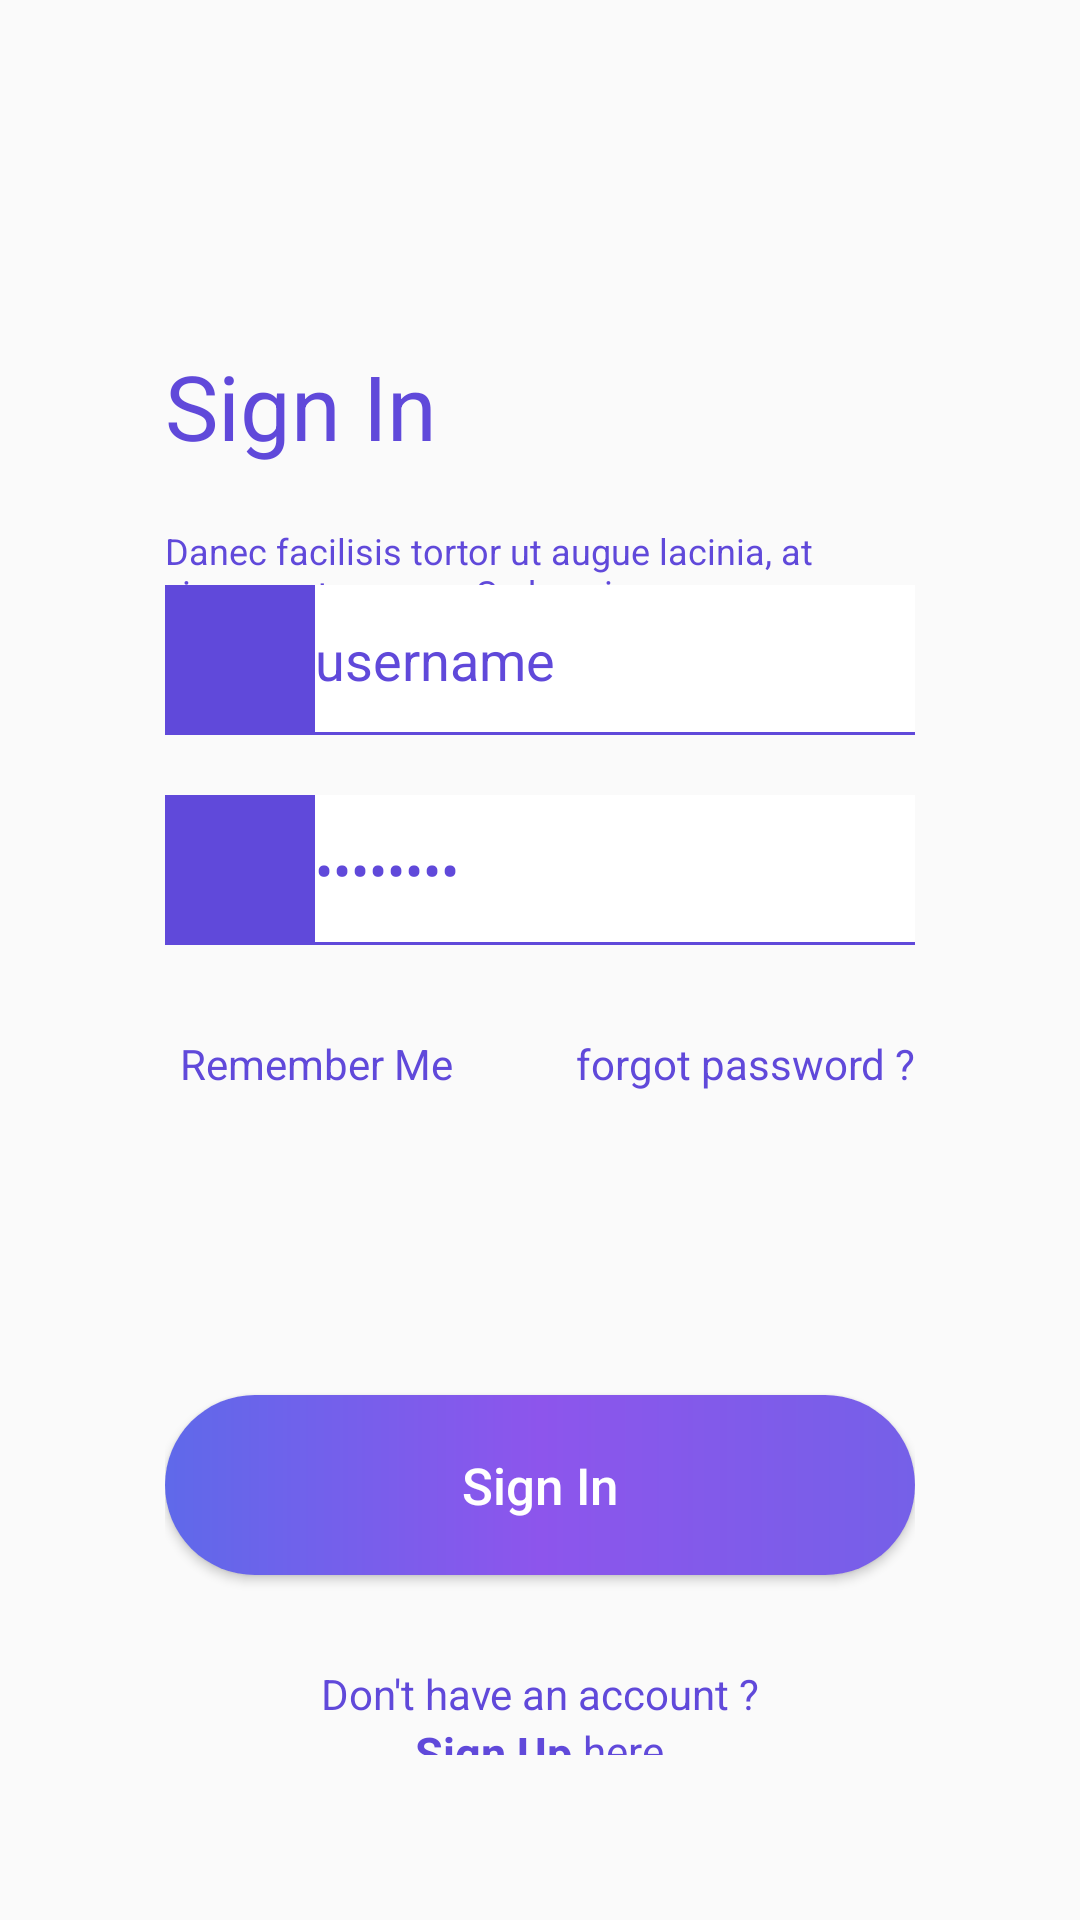

This screen was rendered from an Android layout file. Write that file and the resources it references.
<!-- AndroidManifest.xml: application theme Theme.EXERCISE1402 -->
<!-- res/layout/actitivy_signin.xml -->
<?xml version="1.0" encoding="utf-8"?>
<RelativeLayout xmlns:android="http://schemas.android.com/apk/res/android"
    android:layout_height="match_parent"
    android:layout_width="match_parent"
    android:paddingVertical="55dp"
    android:paddingHorizontal="55dp">
    <TextView
        android:id="@+id/tvSignIn"
        android:layout_width="match_parent"
        android:layout_height="wrap_content"
        android:layout_marginTop="60dp"
        android:layout_marginBottom="20dp"
        android:text="Sign In"
        android:textSize="30sp"
        android:textColor="#6049DA" />
    <TextView
        android:id="@+id/tvIntro"
        android:layout_width="match_parent"
        android:layout_height="wrap_content"
        android:text="@string/title"
        android:textSize="12sp"
        android:textColor="#6049DA"
        android:layout_below="@+id/tvSignIn"/>
    <LinearLayout
        android:id="@+id/llCredentials"
        android:orientation="vertical"
        android:layout_width="match_parent"
        android:layout_height="wrap_content"
        android:layout_centerInParent="true"
        android:paddingBottom="100dp">
        <LinearLayout
            android:orientation="horizontal"
            android:layout_width="match_parent"
            android:layout_height="50dp"
            android:background="#6049DA"
            android:paddingBottom="1dp"
            android:layout_marginTop="20dp">
            <TextView
                android:id="@+id/tvAt"
                android:layout_width="50dp"
                android:layout_height="50dp"
                android:layout_gravity="center"
                android:background="@drawable/icon_bg"
                android:foreground="@drawable/alternate_email_icon" />
            <EditText
                android:id="@+id/edtUsername"
                android:layout_width="match_parent"
                android:layout_height="50dp"
                android:background="@color/white"
                android:gravity="center_vertical"
                android:text="username"
                android:textColor="#6049DA"
                android:textColorHint="#6049DA"
                android:textSize="18sp" />
        </LinearLayout>
        <LinearLayout
            android:layout_width="match_parent"
            android:layout_height="50dp"
            android:background="#6049DA"
            android:orientation="horizontal"
            android:paddingBottom="1dp"
            android:layout_marginTop="20dp">
            <TextView
                android:id="@+id/tvKey"
                android:layout_width="50dp"
                android:layout_height="50dp"
                android:layout_gravity="bottom"
                android:background="@drawable/icon_bg"
                android:foreground="@drawable/key_icon" />
            <EditText
                android:id="@+id/edtPass"
                android:layout_width="match_parent"
                android:layout_height="50dp"
                android:background="@color/white"
                android:gravity="center_vertical"
                android:text="password"
                android:inputType="textPassword"
                android:textColor="#6049DA"
                android:textColorHint="#6049DA"
                android:textSize="18sp" />
        </LinearLayout>
        <LinearLayout
            android:orientation="horizontal"
            android:layout_width="match_parent"
            android:layout_height="50dp"
            android:gravity="bottom"
            android:paddingBottom="1dp">
            <CheckBox
                android:layout_width="0dp"
                android:layout_height="wrap_content"
                android:layout_marginEnd="15dp"
                android:layout_weight="1"
                android:button="@drawable/remember_me"
                android:buttonTint="@color/white"
                android:buttonTintMode="multiply"
                android:paddingHorizontal="5dp"
                android:text="Remember Me"
                android:textColor="#6049DA" />
            <TextView
                android:id="@+id/tvForgotPass"
                android:layout_width="0dp"
                android:layout_height="wrap_content"
                android:layout_weight="1"
                android:button="@drawable/remember_me"
                android:gravity="right"
                android:text="forgot password ?"
                android:textColor="#6049DA" />
        </LinearLayout>
    </LinearLayout>
    <Button
        android:id="@+id/btnSignIn"
        android:layout_width="match_parent"
        android:layout_height="60dp"
        android:background="@drawable/background_gradient"
        android:text="Sign In"
        android:textAllCaps="false"
        android:textSize="17sp"
        android:textColor="@color/white"
        android:layout_below="@+id/llCredentials" />
    <TextView
        android:id="@+id/tvNoAccount"
        android:layout_width="match_parent"
        android:layout_height="wrap_content"
        android:text="Don't have an account ?"
        android:textColor="#6049DA"
        android:layout_below="@+id/btnSignIn"
        android:gravity="center"
        android:layout_marginTop="30dp" />
    <LinearLayout
        android:orientation="horizontal"
        android:layout_width="match_parent"
        android:layout_height="wrap_content"
        android:layout_below="@+id/tvNoAccount"
        android:gravity="center">
        <TextView
            android:id="@+id/tvSignUp"
            android:layout_width="wrap_content"
            android:layout_height="wrap_content"
            android:text="Sign Up "
            android:textStyle="bold"
            android:textColor="#6049DA"
            android:textSize="15sp" />
        <TextView
            android:id="@+id/tvHere"
            android:layout_width="wrap_content"
            android:layout_height="wrap_content"
            android:text="here"
            android:textColor="#6049DA" />
    </LinearLayout>


</RelativeLayout>
<!-- resources referenced by this layout -->
<resources>
  <!-- drawable alternate_email_icon (drawable) -->
  <vector xmlns:android="http://schemas.android.com/apk/res/android"
      android:width="108dp"
      android:height="108dp"
      android:viewportWidth="24"
      android:viewportHeight="24"
      android:tint="#7560E8">
    <group android:scaleX="0.58"
        android:scaleY="0.58"
        android:translateX="5.04"
        android:translateY="5.04">
      <path
          android:fillColor="@android:color/white"
          android:pathData="M12,2C6.48,2 2,6.48 2,12s4.48,10 10,10h5v-2h-5c-4.34,0 -8,-3.66 -8,-8s3.66,-8 8,-8 8,3.66 8,8v1.43c0,0.79 -0.71,1.57 -1.5,1.57s-1.5,-0.78 -1.5,-1.57L17,12c0,-2.76 -2.24,-5 -5,-5s-5,2.24 -5,5 2.24,5 5,5c1.38,0 2.64,-0.56 3.54,-1.47 0.65,0.89 1.77,1.47 2.96,1.47 1.97,0 3.5,-1.6 3.5,-3.57L22,12c0,-5.52 -4.48,-10 -10,-10zM12,15c-1.66,0 -3,-1.34 -3,-3s1.34,-3 3,-3 3,1.34 3,3 -1.34,3 -3,3z"/>
    </group>
  </vector>
  <!-- drawable background_gradient (drawable) -->
  <?xml version="1.0" encoding="utf-8"?>
  <shape xmlns:android="http://schemas.android.com/apk/res/android">
      <corners android:radius="300dp"/>
      <solid android:color="#7560e8" />
      <size android:height="60dp"/>
      <gradient android:angle="0"
          android:startColor="#5f69ea"
          android:centerColor="#8d55ec"
          android:endColor="#7560e8"/>
  </shape>
  <!-- drawable key_icon (drawable) -->
  <vector xmlns:android="http://schemas.android.com/apk/res/android"
      android:width="108dp"
      android:height="108dp"
      android:viewportWidth="24"
      android:viewportHeight="24"
      android:tint="#7560E8">
    <group android:scaleX="0.58"
        android:scaleY="0.58"
        android:translateX="5.04"
        android:translateY="5.04">
      <path
          android:fillColor="@android:color/white"
          android:pathData="M12.65,10C11.83,7.67 9.61,6 7,6c-3.31,0 -6,2.69 -6,6s2.69,6 6,6c2.61,0 4.83,-1.67 5.65,-4H17v4h4v-4h2v-4H12.65zM7,14c-1.1,0 -2,-0.9 -2,-2s0.9,-2 2,-2 2,0.9 2,2 -0.9,2 -2,2z"/>
    </group>
  </vector>
  <string name="title">Danec facilisis tortor ut augue lacinia, at viverra est semper. Sed sapien</string>
  <style name="Theme.EXERCISE1402" parent="Theme.AppCompat.Light.NoActionBar">
          
          <item name="colorPrimary">@color/purple_500</item>
          <item name="colorPrimaryVariant">@color/purple_700</item>
          <item name="colorOnPrimary">@color/white</item>
          
          <item name="colorSecondary">@color/teal_200</item>
          <item name="colorSecondaryVariant">@color/teal_700</item>
          <item name="colorOnSecondary">@color/black</item>
          
          <item name="android:statusBarColor">?attr/colorPrimaryVariant</item>
          
      </style>
  <!-- not gathered from this repository: default colours our renderer supplied (Android Studio template values) -->
  <color name="purple_500">#FF6200EE</color>
  <color name="purple_700">#FF3700B3</color>
  <color name="teal_200">#FF03DAC5</color>
  <color name="teal_700">#FF018786</color>
  <color name="black">#FF000000</color>
  <color name="white">#FFFFFFFF</color>
</resources>
